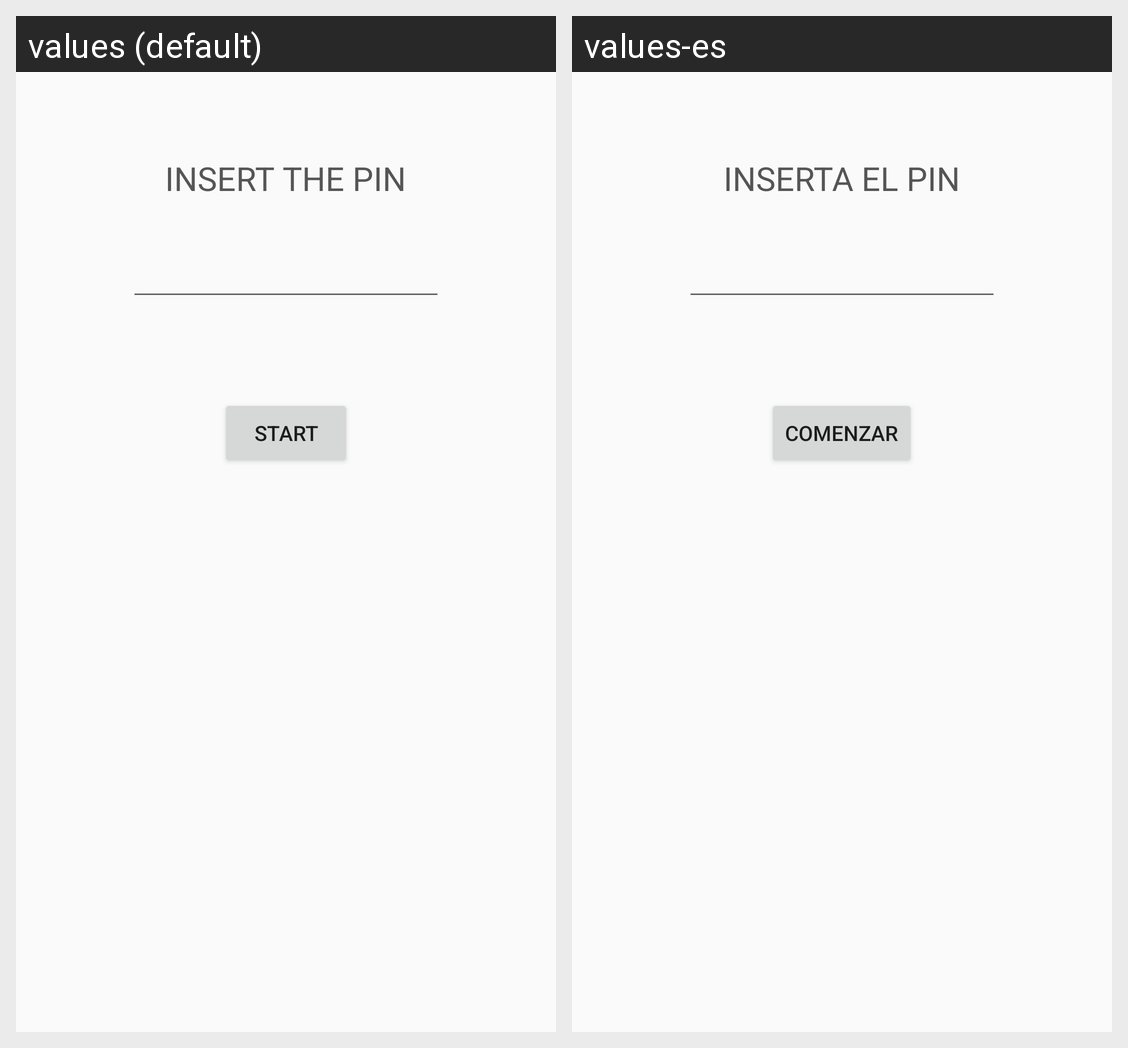

Translations of the strings shown on this Android screen, per locale in the grid:
Android screen res/layout/activity_main.xml rendered under 2 locales, left to right: values (default), values-es. Device: Nexus 5 (rendered at 1080×1920; each locale shown at half size, 540×960, under a caption strip naming it); theme AppTheme.
Strings drawn on this screen, with the default value and each locale's value (text and hints the layout hard-codes, and strings that could not be matched under every locale, appear in the picture but are not listed):

insert_pin
  values: INSERT THE PIN
  values-es: INSERTA EL PIN

start
  values: START
  values-es: COMENZAR
